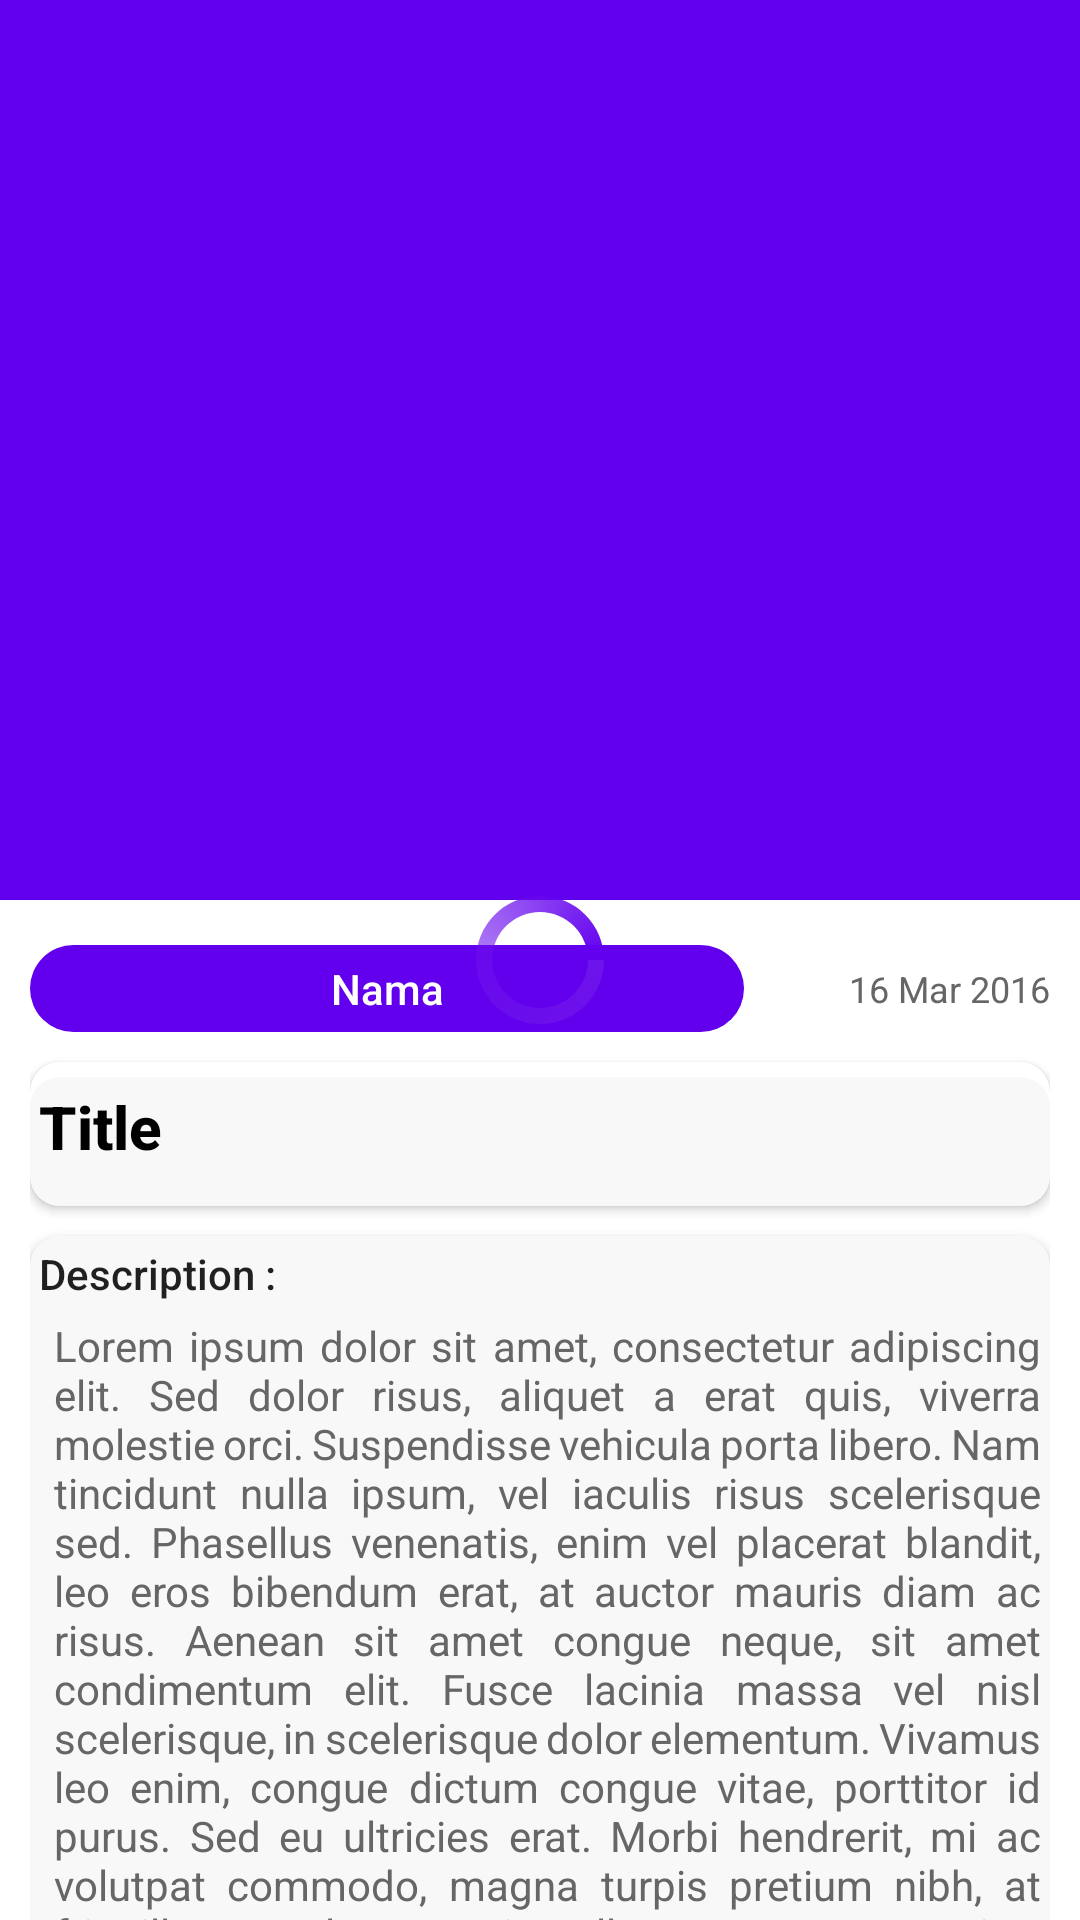

Reconstruct the res/layout file that produces this screen, plus the resources it refers to.
<!-- AndroidManifest.xml: application theme AppTheme -->
<!-- res/layout/activity_detail.xml -->
<?xml version="1.0" encoding="utf-8"?>
<androidx.coordinatorlayout.widget.CoordinatorLayout xmlns:android="http://schemas.android.com/apk/res/android"
    xmlns:app="http://schemas.android.com/apk/res-auto"
    xmlns:tools="http://schemas.android.com/tools"
    android:layout_width="match_parent"
    android:layout_height="match_parent"
    android:fitsSystemWindows="true">

    <com.google.android.material.appbar.AppBarLayout
        android:layout_width="match_parent"
        android:layout_height="@dimen/image_300"
        android:fitsSystemWindows="true"
        android:theme="@style/ThemeOverlay.AppCompat.Dark.ActionBar">

        <com.google.android.material.appbar.CollapsingToolbarLayout
            android:layout_width="match_parent"
            android:layout_height="match_parent"
            android:fitsSystemWindows="true"
            app:contentScrim="?attr/colorPrimary"
            app:layout_scrollFlags="scroll|exitUntilCollapsed">

            <ImageView
                android:id="@+id/image_detail"
                android:layout_width="match_parent"
                android:layout_height="match_parent"
                android:contentDescription="@string/image"
                android:fitsSystemWindows="true"
                android:scaleType="centerCrop"
                android:src="@drawable/image"
                app:layout_collapseMode="parallax" />

            <androidx.appcompat.widget.Toolbar
                android:id="@+id/toolbar_detail"
                android:layout_width="match_parent"
                android:layout_height="?attr/actionBarSize"
                app:layout_collapseMode="pin"
                app:popupTheme="@style/ThemeOverlay.AppCompat.Light"
                app:titleTextAppearance="@style/TextAppearance.AppCompat.Headline" />

        </com.google.android.material.appbar.CollapsingToolbarLayout>

    </com.google.android.material.appbar.AppBarLayout>

    <androidx.core.widget.NestedScrollView
        android:layout_width="match_parent"
        android:layout_height="match_parent"
        android:background="@android:color/white"
        android:clipToPadding="false"
        android:scrollbars="none"
        android:scrollingCache="true"
        app:layout_behavior="@string/appbar_scrolling_view_behavior">

        <LinearLayout
            android:layout_width="match_parent"
            android:layout_height="match_parent"
            android:orientation="vertical"
            android:padding="@dimen/margin_10">

            <LinearLayout
                android:layout_width="match_parent"
                android:layout_height="wrap_content"
                android:layout_gravity="center"
                android:layout_marginBottom="@dimen/margin5"
                android:gravity="center">

                <TextView
                    android:id="@+id/tv_author_detail"
                    android:layout_width="0dp"
                    android:layout_height="wrap_content"
                    android:layout_marginTop="@dimen/margin5"
                    android:layout_marginEnd="@dimen/margin15"
                    android:layout_marginBottom="@dimen/margin5"
                    android:layout_weight="1"
                    android:background="@drawable/bg_text"
                    android:gravity="center"
                    android:padding="@dimen/margin5"
                    android:text="@string/nama"
                    android:textAppearance="@style/TextAppearance.AppCompat.Body2"
                    android:textColor="@android:color/white" />

                <LinearLayout
                    android:layout_width="wrap_content"
                    android:layout_height="wrap_content"
                    android:layout_marginTop="@dimen/margin5"
                    android:layout_marginBottom="@dimen/margin5"
                    android:gravity="center"
                    android:orientation="horizontal"
                    tools:ignore="UseCompoundDrawables">

                    <ImageView
                        android:layout_width="15dp"
                        android:layout_height="15dp"
                        android:contentDescription="@string/calender"
                        app:srcCompat="@drawable/ic_calender"
                        app:tint="@color/grey" />

                    <TextView
                        android:id="@+id/date_detail"
                        android:layout_width="match_parent"
                        android:layout_height="wrap_content"
                        android:layout_marginStart="@dimen/margin5"
                        android:text="@string/date"
                        android:textAppearance="@style/TextAppearance.AppCompat.Caption"
                        android:textColor="@color/grey" />

                </LinearLayout>

            </LinearLayout>

            <androidx.cardview.widget.CardView
                android:layout_width="match_parent"
                android:layout_height="wrap_content"
                app:cardCornerRadius="@dimen/margin_10">

                <LinearLayout
                    android:layout_width="match_parent"
                    android:layout_height="wrap_content"
                    android:layout_marginTop="@dimen/margin5"
                    android:background="@drawable/bg_cardview"
                    android:padding="@dimen/margin_3">

                    <TextView
                        android:id="@+id/tv_title_detail"
                        android:layout_width="match_parent"
                        android:layout_height="wrap_content"
                        android:layout_marginBottom="@dimen/margin_10"
                        android:text="@string/title"
                        android:textAppearance="@style/TextAppearance.AppCompat.Title"
                        android:textColor="@android:color/black"
                        android:textStyle="bold" />

                </LinearLayout>

            </androidx.cardview.widget.CardView>

            <androidx.cardview.widget.CardView
                android:layout_width="match_parent"
                android:layout_height="wrap_content"
                android:layout_marginTop="@dimen/margin_10"
                app:cardCornerRadius="@dimen/margin_10">

                <LinearLayout
                    android:layout_width="match_parent"
                    android:layout_height="wrap_content"
                    android:background="@drawable/bg_cardview"
                    android:orientation="vertical"
                    android:padding="@dimen/margin_3">

                    <TextView
                        android:layout_width="wrap_content"
                        android:layout_height="wrap_content"
                        android:layout_marginBottom="@dimen/margin5"
                        android:text="@string/description"
                        android:textAppearance="@style/TextAppearance.AppCompat.Body2" />

                    <TextView
                        android:id="@+id/tv_desc_detail"
                        android:layout_width="match_parent"
                        android:layout_height="wrap_content"
                        android:layout_marginStart="@dimen/margin5"
                        android:layout_marginBottom="@dimen/margin5"
                        android:justificationMode="inter_word"
                        android:text="@string/desc"
                        android:textAppearance="@style/TextAppearance.AppCompat.Small"
                        android:textColor="@color/grey"
                        tools:ignore="UnusedAttribute" />

                    <View
                        android:layout_width="match_parent"
                        android:layout_height="0.5dp"
                        android:background="@color/grey" />

                    <TextView
                        android:layout_width="wrap_content"
                        android:layout_height="wrap_content"
                        android:layout_marginTop="@dimen/margin5"
                        android:layout_marginBottom="@dimen/margin5"
                        android:text="@string/content"
                        android:textAppearance="@style/TextAppearance.AppCompat.Body2" />

                    <TextView
                        android:id="@+id/tv_content_detail"
                        android:layout_width="match_parent"
                        android:layout_height="wrap_content"
                        android:layout_marginStart="@dimen/margin5"
                        android:layout_marginBottom="@dimen/margin5"
                        android:justificationMode="inter_word"
                        android:text="@string/cont"
                        android:textAppearance="@style/TextAppearance.AppCompat.Small"
                        android:textColor="@color/grey"
                        tools:ignore="UnusedAttribute" />

                </LinearLayout>

            </androidx.cardview.widget.CardView>

            <Button
                android:id="@+id/btn_url_detail"
                android:layout_width="match_parent"
                android:layout_height="wrap_content"
                android:layout_marginTop="@dimen/margin_10"
                android:background="@drawable/bg_btn"
                android:text="@string/go_to_url"
                android:textAppearance="@style/TextAppearance.AppCompat.Button"
                android:textColor="@android:color/white"
                android:textStyle="bold" />

            <View
                android:layout_width="match_parent"
                android:layout_height="0dp" />

        </LinearLayout>

    </androidx.core.widget.NestedScrollView>

    <ProgressBar
        android:id="@+id/pb_detail"
        android:layout_width="wrap_content"
        android:layout_height="wrap_content"
        android:layout_gravity="center"
        android:indeterminateDrawable="@drawable/progress"/>

</androidx.coordinatorlayout.widget.CoordinatorLayout>
<!-- resources referenced by this layout -->
<resources>
  <color name="grey">#666666</color>
  <dimen name="image_300">300dp</dimen>
  <dimen name="margin15">15dp</dimen>
  <dimen name="margin5">5dp</dimen>
  <dimen name="margin_10">10dp</dimen>
  <dimen name="margin_3">3dp</dimen>
  <!-- drawable bg_btn (drawable) -->
  <?xml version="1.0" encoding="utf-8"?>
  <shape xmlns:android="http://schemas.android.com/apk/res/android"
      android:shape="rectangle">
  
      <gradient
          android:startColor="#E91E63"
          android:endColor="#E91E63" />
  
      <corners android:radius="50dp"/>
  
  </shape>
  <!-- drawable bg_text (drawable) -->
  <?xml version="1.0" encoding="utf-8"?>
  <shape xmlns:android="http://schemas.android.com/apk/res/android"
      android:shape="rectangle">
  
      <gradient
          android:startColor="#6200EE"
          android:endColor="#6200EE" />
  
      <corners android:radius="50dp"/>
  
  </shape>
  <string name="calender">calender</string>
  <string name="cont">Mauris ultricies augue sit amet est sollicitudin laoreet. Fusce ut congue felis. Fusce dictum tristique elit nec iaculis. Mauris sodales tempus fringilla. Fusce nec nunc tempus, tempor sapien sit amet, ultricies erat. Mauris ultrices ac lorem ultrices facilisis. Nam pharetra, nisi a imperdiet interdum, nunc justo ultricies nisl, a laoreet massa dui vel enim. Pellentesque et magna ac tellus ullamcorper malesuada a ac nisl. Curabitur id est et neque convallis accumsan. Aliquam eleifend varius massa. Curabitur eu finibus tortor.</string>
  <string name="content">Content :</string>
  <string name="date">16 Mar 2016</string>
  <string name="desc">Lorem ipsum dolor sit amet, consectetur adipiscing elit. Sed dolor risus, aliquet a erat quis, viverra molestie orci. Suspendisse vehicula porta libero. Nam tincidunt nulla ipsum, vel iaculis risus scelerisque sed. Phasellus venenatis, enim vel placerat blandit, leo eros bibendum erat, at auctor mauris diam ac risus. Aenean sit amet congue neque, sit amet condimentum elit. Fusce lacinia massa vel nisl scelerisque, in scelerisque dolor elementum. Vivamus leo enim, congue dictum congue vitae, porttitor id purus. Sed eu ultricies erat. Morbi hendrerit, mi ac volutpat commodo, magna turpis pretium nibh, at fringilla eros lorem quis tellus. Praesent porttitor purus nibh, ac vestibulum massa fringilla vel. Pellentesque dapibus nulla quis luctus dictum. In scelerisque ut ex sed facilisis. Nunc eu finibus nulla, ut hendrerit sem. Suspendisse accumsan risus vel diam fringilla iaculis.
          \n\nQuisque facilisis finibus aliquam. Sed mattis, dui fringilla ornare finibus, orci odio blandit risus, ut maximus dui odio non leo. Donec laoreet lacus nisi, a mollis velit suscipit ac. Quisque faucibus ut nisl in congue. Nam sagittis consectetur tempus. Suspendisse eget posuere dui. Donec ultricies velit ex, vel cursus odio sollicitudin in. Nullam faucibus auctor ligula, eu rhoncus dui facilisis a. Curabitur vel feugiat est. Quisque congue at enim eleifend ultrices. Proin dapibus risus lorem, nec condimentum nunc consequat vitae. Quisque sapien lorem, vestibulum vitae justo eget, fringilla eleifend nisi.
          </string>
  <string name="description">Description :</string>
  <string name="go_to_url">Go To URL</string>
  <string name="image">Image</string>
  <string name="nama">Nama</string>
  <string name="title">Title</string>
  <style name="ThemeOverlay.AppCompat.Light" parent="Base.ThemeOverlay.AppCompat.Light" />
  <style name="AppTheme" parent="Theme.AppCompat.Light.NoActionBar">
          
          <item name="colorPrimary">@color/colorPrimary</item>
          <item name="colorPrimaryDark">@color/colorPrimaryDark</item>
          <item name="colorAccent">@color/colorAccent</item>
      </style>
  <color name="white1">#F8F8F8</color>
  <color name="colorPrimary">#6200EE</color>
  <color name="colorPrimaryDark">#3700B3</color>
  <color name="colorAccent">#03DAC5</color>
</resources>
